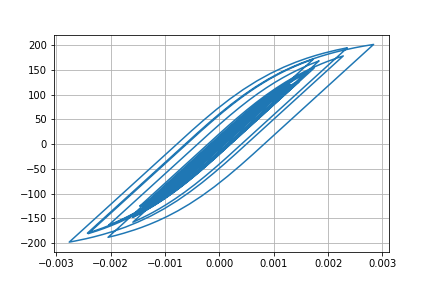

The data file committed next to this chart (first rows):
Desplacment, Force
0.0, 0.0
1.0374334586174466e-06, 0.1037
3.7861319154305395e-06, 0.3786
7.646320243591901e-06, 0.7646
1.2189394100846088e-05, 1.219
1.7059067504520786e-05, 1.706
2.1931724478995635e-05, 2.193
2.6551545623436478e-05, 2.655
3.065219283043187e-05, 3.065
3.4066141915706666e-05, 3.406
3.678662595193543e-05, 3.678
3.8893844105174676e-05, 3.889
4.048285258723931e-05, 4.048
4.1710403300505044e-05, 4.171
4.290347956312158e-05, 4.29
4.432900836030499e-05, 4.432
4.607848253911554e-05, 4.607
4.809989593579319e-05, 4.809
5.0276831323433694e-05, 5.027
5.240983678202346e-05, 5.24
5.406758223386315e-05, 5.406
5.489995536001157e-05, 5.489
5.4707466372714356e-05, 5.47
5.3415685250568016e-05, 5.34
5.092117226411947e-05, 5.091
4.722663238530763e-05, 4.722
4.271004197336624e-05, 4.27
3.7797774169379425e-05, 3.779
3.2968354966654655e-05, 3.296
2.8515761420391768e-05, 2.85
2.4367650018831332e-05, 2.436
2.0296391906050266e-05, 2.028
1.6131856642637063e-05, 1.612
1.1631379446119788e-05, 1.162
6.348979278829504e-06, 0.6337
-1.8788093908165726e-07, -0.01995
-8.584017783532338e-06, -0.8596
-1.9189060321268243e-05, -1.92
-3.19352945082198e-05, -3.194
-4.640922589343261e-05, -4.641
-6.181980928521732e-05, -6.181
-7.738173823889757e-05, -7.736
-9.245784088337438e-05, -9.241
-0.0001065, -10.65
-0.0001187, -11.86
-0.0001282, -12.81
-0.0001348, -13.46
-0.0001385, -13.83
-0.0001408, -14.06
-0.0001428, -14.26
-0.0001457, -14.55
-0.0001499, -14.97
-0.0001553, -15.5
-0.0001612, -16.09
-0.0001675, -16.71
-0.0001738, -17.34
-0.0001797, -17.93
-0.000185, -18.46
-0.0001897, -18.92
-0.0001937, -19.32
... 2,941 more rows
